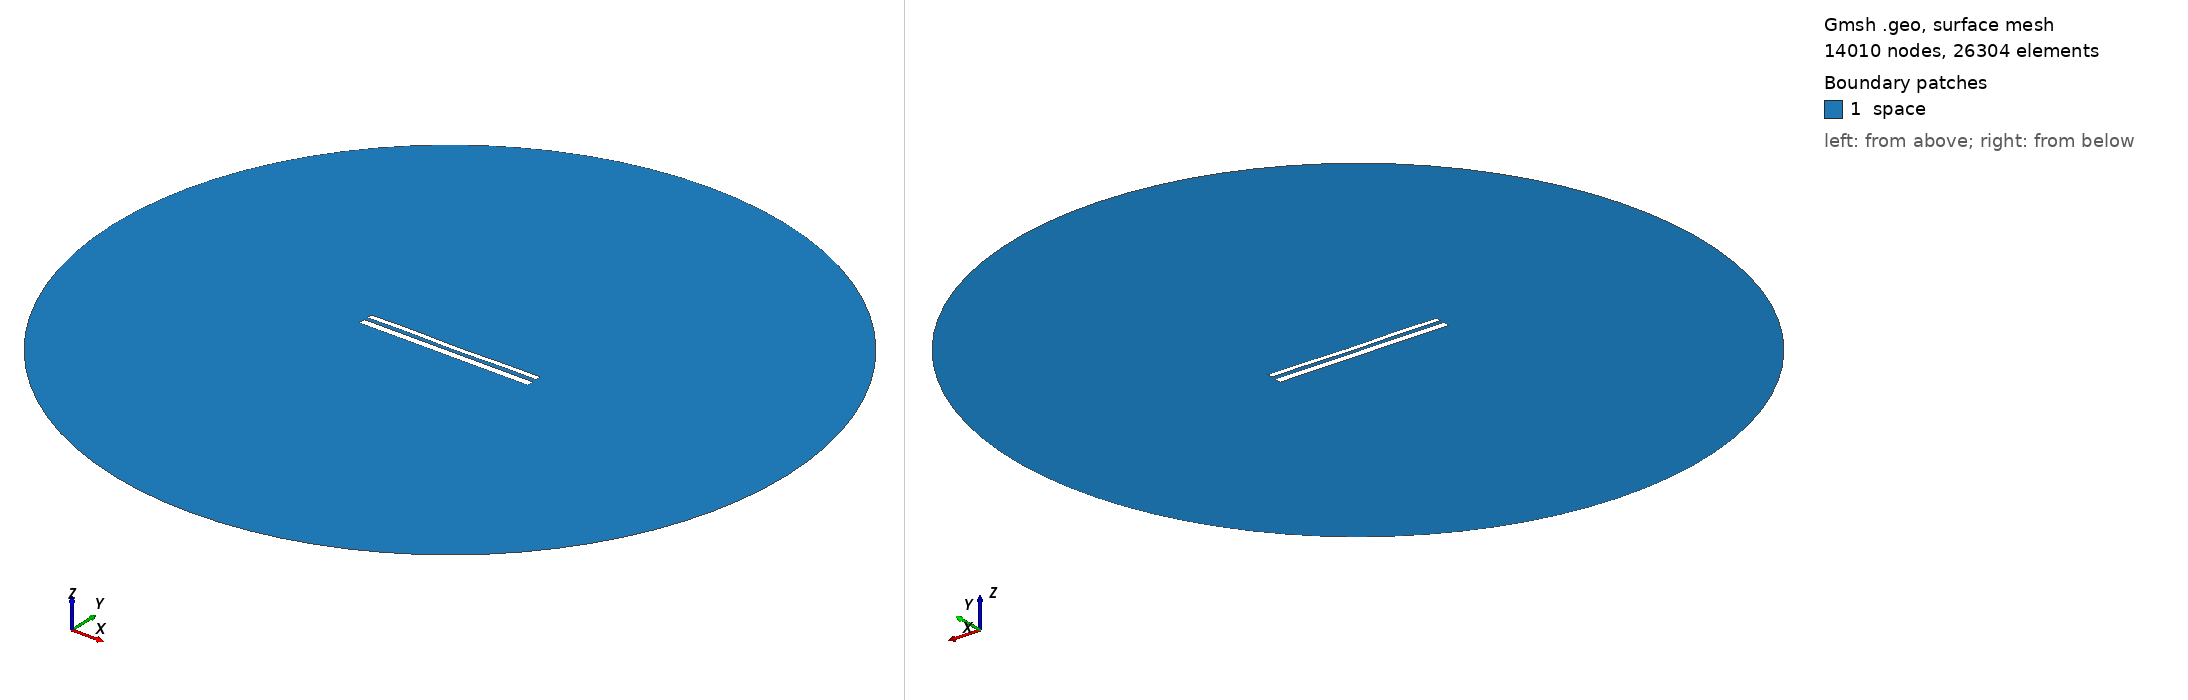

Gmsh geometry script, surface-meshed: 14010 nodes, 26304 surface elements. Boundary patches (legend numbers): 1 space. Left view from above one corner, right view from below the opposite corner. Legend entries are the model's physical surfaces. The drawing asked Gmsh for element sizes between 1% and 20% of the model's largest extent; the script's own settings can give other sizes.

=== 11170.geo (drawn) ===
//---------------------------------------
// Geometry kernel
//---------------------------------------

SetFactory("OpenCASCADE");



//---------------------------------------
// Parameters of the geometry
//---------------------------------------

// Overetch of the upper plate
overetch = 0.375;

// Distance between the plates
distance = 2.0;

// Discretization over the x axis (for the deformation)
nx = 50; 

// Length of the plate
L = 100 - overetch; 

// Number of modes
n = 4; 

// 1st mode coefficient
coeff(1) = 0.15;
beta(1) = 0.596864 * 3.1415926535 / L;

// 2nd mode coefficient
coeff(2) = -0.075;
beta(2) = 1.49418 * 3.1415926535 / L;

// 3rd mode coefficient
coeff(3) = 0.07499999999999998;
beta(3) = 2.50025 * 3.1415926535 / L;

// 4th mode coefficient
coeff(4) = 0.15;
beta(4) = 3.49999 * 3.1415926535 / L;



//---------------------------------------
// Upper plate (deformed rectangle)
//---------------------------------------

// Coordiantes of the upper plate
xmin = -50;
xmax = 50 - overetch;

// Height of the upper plate
yheight = 4 - 2 * overetch;

// Indexes of the points
UpperID[] = {};
LowerID[] = {};
LeftID[] = {};
RightID[] = {};

// Point index
p = 1;

// Horizontal edges
For i In {1:nx}
    x = xmin + (i-1)*(xmax - xmin)/(nx-1);

    y_bottom = distance / 2 + overetch;
    For j In {1:n}
        C = (Cosh(beta(j)*L) + Cos(beta(j)*L)) / (Sinh(beta(j)*L) + Sin(beta(j)*L));
        y_bottom  = y_bottom + coeff(j) * (Cosh(beta(j)*(x+50)) - Cos(beta(j)*(x+50)) - C * (Sinh(beta(j)*(x+50)) - Sin(beta(j)*(x+50))));
    EndFor

    y_top = y_bottom + yheight;

    Point(p) = {x, y_top, 0, 1.0};
    UpperID[i] = p;
    p = p + 1;

    Point(p) = {x, y_bottom, 0, 1.0};
    LowerID[i] = p;
    p = p + 1;
EndFor

// Create point lists
UpperPts[] = {}; LowerPts[] = {};
For i In {1:nx}
  UpperPts[] += {UpperID[i]};
  LowerPts[] += {LowerID[i]};
EndFor

// Build splines
Spline(1) = {UpperPts[]};
Spline(2) = {LowerPts[]};
Line(3) = {LowerPts[nx-1], UpperPts[nx-1]};
Line(4) = {LowerPts[0], UpperPts[0]};

// Build the plane surface
Curve Loop(1) = {2, 3, -1, -4};
Plane Surface(1) = {1};



//---------------------------------------
// Lower plate (rectangle)
//---------------------------------------

// Vertices
Point(1001) = {-50, -1, 0, 1.0};
Point(1002) = { 50, -1, 0, 1.0};
Point(1003) = { 50,  -5, 0, 1.0};
Point(1004) = {-50,  -5, 0, 1.0};

// Edges
Line(5) = {1001, 1002};
Line(6) = {1002, 1003};
Line(7) = {1003, 1004};
Line(8) = {1004, 1001};

// Plane surface
Line Loop(2) = {5, 6, 7, 8};
Plane Surface(2) = {2}; 



//---------------------------------------
// Outer (fictious) boundary
//---------------------------------------

// Points
Point(1005) = {0, 0, 0};       // Center
Point(1006) = {200, 0, 0};     // Start point
Point(1007) = {0, 200, 0};     // 90 degrees
Point(1008) = {-200, 0, 0};    // 180 degrees
Point(1009) = {0, -200, 0};    // 270 degrees

// Circle arcs (each needs start, center, end)
Circle(9) = {1006, 1005, 1007};
Circle(10) = {1007, 1005, 1008};
Circle(11) = {1008, 1005, 1009};
Circle(12) = {1009, 1005, 1006};

// Plane surface for the entire domain
Curve Loop(3) = {9, 10, 11, 12};
Surface(3) = {3};

// Subtract the plates from the whole domain to obtain the actual domain where we want to solve the equations
BooleanDifference{ Surface{3}; Delete; }{ Surface{1}; Surface{2}; Delete; }




//---------------------------------------
// Transfinite Lines/Curves
//---------------------------------------

// Set the number of points on the boundaries
r = 7;

// Plates
Transfinite Curve {1, 2} = 50*r Using Progression 1;
Transfinite Curve {3, 4} = 2*r Using Progression 1;
Transfinite Line {5, 7} = 50*r Using Progression 1;
Transfinite Line {6, 8} = 2*r Using Progression 1;

// Outer boundary
Transfinite Line {9, 10, 11, 12} = 20 Using Progression 1;



//---------------------------------------
// Physical groups
//---------------------------------------                

// Physical curves (boundaries)
Physical Line("force_segment", 10) = {2};
Physical Line("upper_plate", 11) = {1, 3, 4};
Physical Line("lower_plate", 12) = {5, 6, 7, 8};
Physical Line("boundary", 20) = {9, 10, 11, 12};

// Physical Surfaces
Physical Surface("space", 30) = {3};



//---------------------------------------
// 6. Generate the Mesh
//---------------------------------------

// 2D mesh generation
Mesh 2;
